128-way image classification set "Data" from GitHub (carranzaevolve/recono); label vocabulary: 19 Crimes, 4 Soles, 4 Soles variant 1, 4 Soles variant 2, 4 Soles variant 3, 4 Soles variant 4, 4 Soles variant 6, Bacardi, Beringer, Bodegas Franco Espanolas, Campo Viejo, Casillero del Diablo, Concha Toro Lambrusco, Concha Toro Reservado, Concha Toro Trio, Cune, Josh, La Cetto, La Redonda, La Redonda variant 2, Martini, Moet and Chandon, Monte Xanic, Pata Negra, Riunite, Robert Mondavi, Sangre de Cristo, Santa Julia, Santa Rita, Siglo, Sol y Nieve, Sutter Home, Trivento, varios variant 1, Vina Maipo, World Table, Yellow Tail, Alma Mora, Andre, Anis Mico, Apothic, Barefoot, Boones, California Valle blanco, California Valle tinto, Caribe Cooler, Caribe Cooler Ultra, Carlo Rossi, Carlo Rossi fruit red, Carlo Rossi red, Carlo Rossi white, Carlo Rossi rosso frescato, Carnivor, Carnivor cabernet sauvignon, Codorniu, Conti licor, Controy licor naranja, Cool Wine, Cool Wine blanco, Cool Wine fruity blanco, Cool Wine fruity rosado, Cool Wine fruity tinto, Cool Wine rosado, Cool Wine tinto, Dark Horse, Dark Horse cabernet, Dark Horse chardonnay, Dark Horse merlot, Dark Horse rose, Don Simon white, Ederra, Ederra crianza, Ederra reserva, Ederra roble, Flamingo licor, Gallo, Gallo Family, Gallo Family cabernet, Gallo Family chardonnay, Gallo Family merlot, Gallo Family vin white, Gato Negro, Ghost, Ghost Pines, Glen Bays, Jarabe Madrilena, JP Chenet, Las Moras, Los Intocables, Los Pasos, Louis Martini, MacMurray pinot noir, Medusa Gomichela, Medusa Ultravioleta, Mirassou, Mora, Rompope Holandes, Ron Antillano, Santa Helena, Santa Helena cabernet, Santa Helena carmenere, Santa Helena chardonnay, Santa Helena gran reserva cabernet, Santa Helena gran vino, Santa Helena gran vino rose, Santa Helena gran vino tinto, Santa Helena reserva merlot, Santa Helena rose, Santa Helena varietal cabernet sauvignon, Santa Helena varietal carmenere, Santa Helena varietal chardonnay, Santa Helena varietal merlot, San Telmo, San Telmo cabernet, San Telmo malbec, San Telmo rosado, Septima, Tarapaca, Tequila Jarana, Tequila Mayorazgo, Tequila Viuda de Romero, Tarapaca gran reserva cabernet, Tarapaca gran reserva carmenere, Tarapaca reserva cabernet, Tarapaca reserva carmenere, Trapiche, Tres Coronas, Vodka Karat.

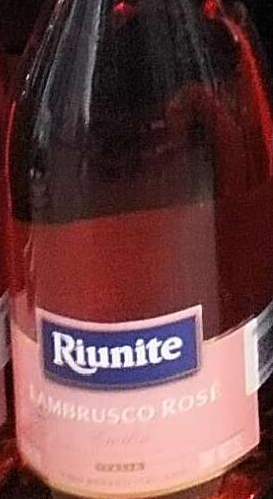
Label: Riunite

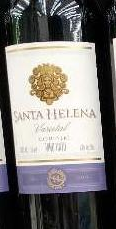
Label: Santa Helena carmenere

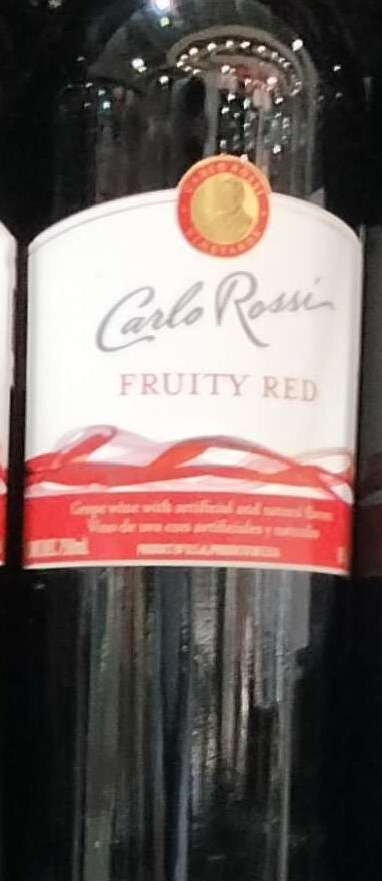
Label: Carlo Rossi fruit red

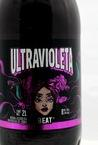
Label: Medusa Ultravioleta

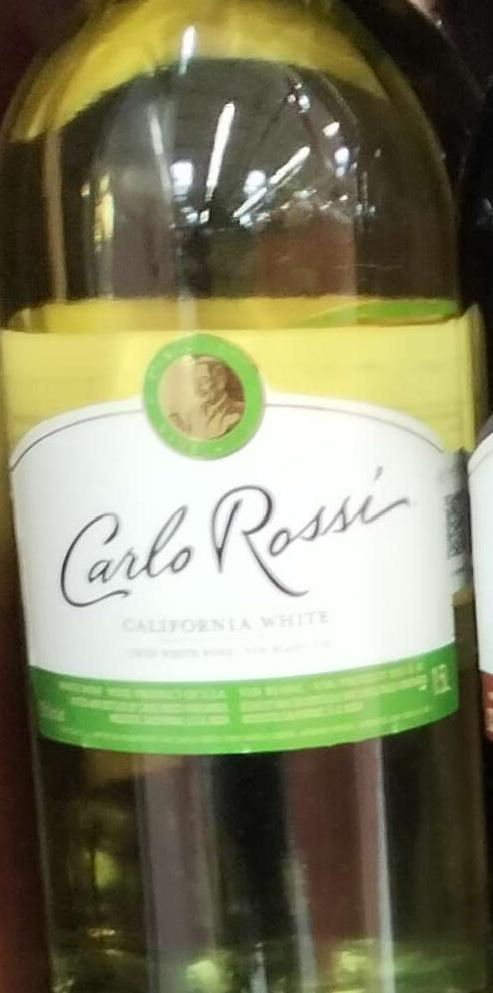
Label: Carlo Rossi white

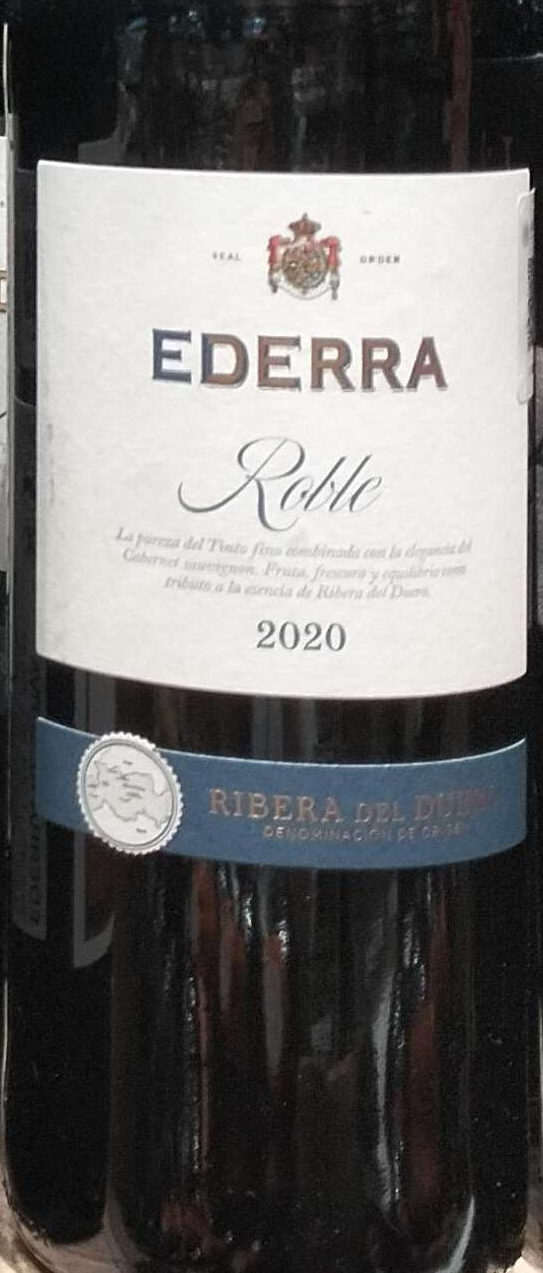
Label: Ederra roble
